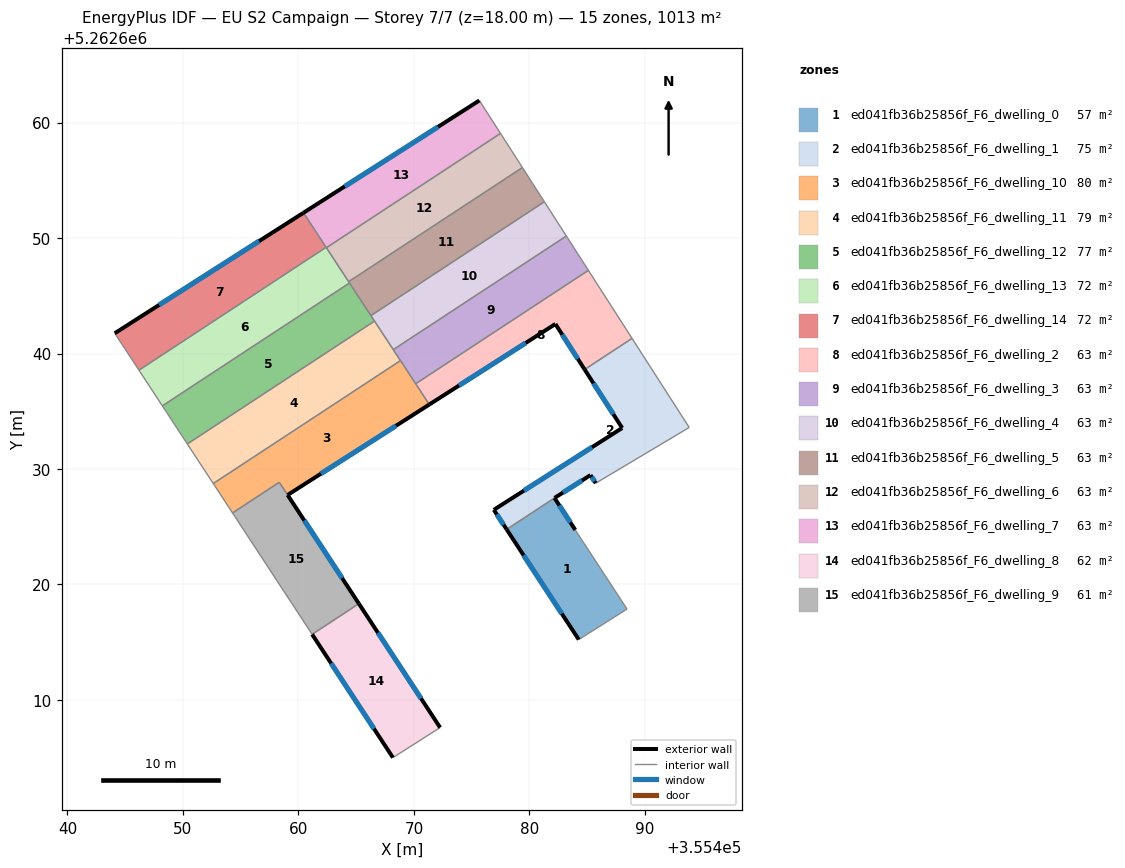
=== STOREY PLAN SPEC (per zone: floor XY polygon, exterior-wall plan segments, windows/doors) ===
zone 1: ed041fb36b25856f_F6_dwelling_0  (56.6 m²)
  floor: (355483.98, 5262624.72) (355488.46, 5262617.87) (355484.28, 5262615.23) (355478.03, 5262624.77) (355478.32, 5262624.96) (355482.18, 5262627.49)
  exterior wall: (355483.98, 5262624.72) – (355482.18, 5262627.49)  [3.3 m]
    window: (355483.55, 5262625.37) – (355482.60, 5262626.84)  [2.8 m²]
  exterior wall: (355478.03, 5262624.77) – (355484.28, 5262615.23)  [11.4 m]
    window: (355479.50, 5262622.53) – (355482.81, 5262617.47)  [9.6 m²]
  interior walls: 4
zone 2: ed041fb36b25856f_F6_dwelling_1  (74.6 m²)
  floor: (355488.89, 5262641.31) (355493.84, 5262633.60) (355485.75, 5262628.77) (355485.29, 5262629.47) (355482.18, 5262627.49) (355478.32, 5262624.96) (355478.03, 5262624.77) (355476.92, 5262626.47) (355488.04, 5262633.55) (355484.79, 5262638.62)
  exterior wall: (355488.04, 5262633.55) – (355476.92, 5262626.47)  [13.2 m]
    window: (355485.43, 5262631.89) – (355479.53, 5262628.13)  [11.1 m²]
  exterior wall: (355484.79, 5262638.62) – (355488.04, 5262633.55)  [6.0 m]
    window: (355485.55, 5262637.43) – (355487.27, 5262634.74)  [5.1 m²]
  exterior wall: (355485.29, 5262629.47) – (355485.75, 5262628.77)  [0.8 m]
    window: (355485.40, 5262629.31) – (355485.64, 5262628.94)  [0.7 m²]
  exterior wall: (355482.18, 5262627.49) – (355485.29, 5262629.47)  [3.7 m]
    window: (355482.91, 5262627.96) – (355484.56, 5262629.01)  [3.1 m²]
  exterior wall: (355476.92, 5262626.47) – (355478.03, 5262624.77)  [2.0 m]
    window: (355477.18, 5262626.07) – (355477.77, 5262625.17)  [1.7 m²]
  interior walls: 5
zone 3: ed041fb36b25856f_F6_dwelling_10  (79.6 m²)
  floor: (355468.84, 5262639.39) (355471.34, 5262635.59) (355459.07, 5262627.75) (355458.34, 5262628.85) (355454.30, 5262626.20) (355452.63, 5262628.74)
  exterior wall: (355459.07, 5262627.75) – (355471.34, 5262635.59)  [14.6 m]
    window: (355461.95, 5262629.59) – (355468.45, 5262633.75)  [12.3 m²]
  interior walls: 6
zone 4: ed041fb36b25856f_F6_dwelling_11  (79.4 m²)
  floor: (355466.59, 5262642.81) (355468.84, 5262639.39) (355452.63, 5262628.74) (355450.38, 5262632.17)
  interior walls: 5
zone 5: ed041fb36b25856f_F6_dwelling_12  (76.5 m²)
  floor: (355464.43, 5262646.11) (355466.59, 5262642.81) (355450.38, 5262632.17) (355448.22, 5262635.47)
  interior walls: 5
zone 6: ed041fb36b25856f_F6_dwelling_13  (71.7 m²)
  floor: (355462.40, 5262649.20) (355464.43, 5262646.11) (355448.22, 5262635.47) (355446.19, 5262638.56)
  interior walls: 6
zone 7: ed041fb36b25856f_F6_dwelling_14  (71.7 m²)
  floor: (355460.44, 5262652.19) (355462.40, 5262649.20) (355446.19, 5262638.56) (355444.10, 5262641.75)
  exterior wall: (355460.44, 5262652.19) – (355444.10, 5262641.75)  [19.4 m]
    window: (355456.60, 5262649.74) – (355447.93, 5262644.20)  [16.4 m²]
  interior walls: 3
zone 8: ed041fb36b25856f_F6_dwelling_2  (63.3 m²)
  floor: (355485.11, 5262647.20) (355488.89, 5262641.31) (355484.79, 5262638.62) (355482.25, 5262642.56) (355471.34, 5262635.59) (355470.16, 5262637.38)
  exterior wall: (355482.25, 5262642.56) – (355484.78, 5262638.62)  [4.7 m]
    window: (355482.85, 5262641.63) – (355484.19, 5262639.54)  [4.0 m²]
  exterior wall: (355471.34, 5262635.59) – (355482.25, 5262642.56)  [13.0 m]
    window: (355473.90, 5262637.22) – (355479.69, 5262640.92)  [10.9 m²]
  interior walls: 4
zone 9: ed041fb36b25856f_F6_dwelling_3  (63.3 m²)
  floor: (355483.20, 5262650.17) (355485.11, 5262647.20) (355470.16, 5262637.38) (355468.22, 5262640.33)
  interior walls: 5
zone 10: ed041fb36b25856f_F6_dwelling_4  (63.3 m²)
  floor: (355481.30, 5262653.14) (355483.20, 5262650.17) (355468.22, 5262640.33) (355466.28, 5262643.28)
  interior walls: 5
zone 11: ed041fb36b25856f_F6_dwelling_5  (63.3 m²)
  floor: (355479.40, 5262656.11) (355481.30, 5262653.14) (355466.28, 5262643.28) (355464.35, 5262646.22)
  interior walls: 5
zone 12: ed041fb36b25856f_F6_dwelling_6  (63.3 m²)
  floor: (355477.50, 5262659.06) (355479.40, 5262656.11) (355464.35, 5262646.22) (355462.42, 5262649.16)
  interior walls: 4
zone 13: ed041fb36b25856f_F6_dwelling_7  (63.3 m²)
  floor: (355475.67, 5262661.91) (355477.50, 5262659.06) (355462.42, 5262649.16) (355460.44, 5262652.19)
  exterior wall: (355475.67, 5262661.91) – (355460.44, 5262652.19)  [18.1 m]
    window: (355472.09, 5262659.63) – (355464.01, 5262654.47)  [15.3 m²]
  interior walls: 4
zone 14: ed041fb36b25856f_F6_dwelling_8  (62.0 m²)
  floor: (355465.24, 5262618.34) (355472.27, 5262607.61) (355468.18, 5262605.01) (355461.19, 5262615.68)
  exterior wall: (355461.19, 5262615.68) – (355468.18, 5262605.01)  [12.8 m]
    window: (355462.83, 5262613.18) – (355466.54, 5262607.52)  [10.8 m²]
  exterior wall: (355472.27, 5262607.61) – (355465.24, 5262618.34)  [12.8 m]
    window: (355470.62, 5262610.13) – (355466.89, 5262615.82)  [10.8 m²]
  interior walls: 2
zone 15: ed041fb36b25856f_F6_dwelling_9  (60.8 m²)
  floor: (355458.34, 5262628.85) (355465.24, 5262618.34) (355461.19, 5262615.68) (355454.30, 5262626.20)
  exterior wall: (355465.24, 5262618.34) – (355459.06, 5262627.75)  [11.3 m]
    window: (355463.79, 5262620.55) – (355460.51, 5262625.54)  [9.5 m²]
  interior walls: 4

=== DERIVED (storey summary) ===
Building: EU S2 Campaign
Storey: 7 of 7  (floor level z = 18.00 m)
Storey gross floor area: 1012.5 m²
Zones on this storey: 15
  - ed041fb36b25856f_F6_dwelling_0: floor 56.6 m²; exterior wall 14.7 m (44.1 m²); 2 window(s) 12.4 m²; WWR 28.1%
  - ed041fb36b25856f_F6_dwelling_1: floor 74.6 m²; exterior wall 25.8 m (77.3 m²); 5 window(s) 21.7 m²; WWR 28.1%
  - ed041fb36b25856f_F6_dwelling_10: floor 79.6 m²; exterior wall 14.6 m (43.7 m²); 1 window(s) 12.3 m²; WWR 28.1%
  - ed041fb36b25856f_F6_dwelling_11: floor 79.4 m²
  - ed041fb36b25856f_F6_dwelling_12: floor 76.5 m²
  - ed041fb36b25856f_F6_dwelling_13: floor 71.7 m²
  - ed041fb36b25856f_F6_dwelling_14: floor 71.7 m²; exterior wall 19.4 m (58.2 m²); 1 window(s) 16.4 m²; WWR 28.1%
  - ed041fb36b25856f_F6_dwelling_2: floor 63.3 m²; exterior wall 17.6 m (52.9 m²); 2 window(s) 14.9 m²; WWR 28.1%
  - ed041fb36b25856f_F6_dwelling_3: floor 63.3 m²
  - ed041fb36b25856f_F6_dwelling_4: floor 63.3 m²
  - ed041fb36b25856f_F6_dwelling_5: floor 63.3 m²
  - ed041fb36b25856f_F6_dwelling_6: floor 63.3 m²
  - ed041fb36b25856f_F6_dwelling_7: floor 63.3 m²; exterior wall 18.1 m (54.2 m²); 1 window(s) 15.3 m²; WWR 28.1%
  - ed041fb36b25856f_F6_dwelling_8: floor 62.0 m²; exterior wall 25.6 m (76.8 m²); 2 window(s) 21.6 m²; WWR 28.1%
  - ed041fb36b25856f_F6_dwelling_9: floor 60.8 m²; exterior wall 11.3 m (33.8 m²); 1 window(s) 9.5 m²; WWR 28.1%
Zone adjacency (shared interzone walls):
  - ed041fb36b25856f_F6_dwelling_0 ↔ ed041fb36b25856f_F6_dwelling_1
  - ed041fb36b25856f_F6_dwelling_1 ↔ ed041fb36b25856f_F6_dwelling_2
  - ed041fb36b25856f_F6_dwelling_10 ↔ ed041fb36b25856f_F6_dwelling_11
  - ed041fb36b25856f_F6_dwelling_10 ↔ ed041fb36b25856f_F6_dwelling_2
  - ed041fb36b25856f_F6_dwelling_10 ↔ ed041fb36b25856f_F6_dwelling_3
  - ed041fb36b25856f_F6_dwelling_10 ↔ ed041fb36b25856f_F6_dwelling_9
  - ed041fb36b25856f_F6_dwelling_11 ↔ ed041fb36b25856f_F6_dwelling_12
  - ed041fb36b25856f_F6_dwelling_11 ↔ ed041fb36b25856f_F6_dwelling_3
  - ed041fb36b25856f_F6_dwelling_11 ↔ ed041fb36b25856f_F6_dwelling_4
  - ed041fb36b25856f_F6_dwelling_12 ↔ ed041fb36b25856f_F6_dwelling_13
  - ed041fb36b25856f_F6_dwelling_12 ↔ ed041fb36b25856f_F6_dwelling_4
  - ed041fb36b25856f_F6_dwelling_12 ↔ ed041fb36b25856f_F6_dwelling_5
  - ed041fb36b25856f_F6_dwelling_13 ↔ ed041fb36b25856f_F6_dwelling_14
  - ed041fb36b25856f_F6_dwelling_13 ↔ ed041fb36b25856f_F6_dwelling_5
  - ed041fb36b25856f_F6_dwelling_13 ↔ ed041fb36b25856f_F6_dwelling_6
  - ed041fb36b25856f_F6_dwelling_13 ↔ ed041fb36b25856f_F6_dwelling_7
  - ed041fb36b25856f_F6_dwelling_14 ↔ ed041fb36b25856f_F6_dwelling_7
  - ed041fb36b25856f_F6_dwelling_2 ↔ ed041fb36b25856f_F6_dwelling_3
  - ed041fb36b25856f_F6_dwelling_3 ↔ ed041fb36b25856f_F6_dwelling_4
  - ed041fb36b25856f_F6_dwelling_4 ↔ ed041fb36b25856f_F6_dwelling_5
  - ed041fb36b25856f_F6_dwelling_5 ↔ ed041fb36b25856f_F6_dwelling_6
  - ed041fb36b25856f_F6_dwelling_6 ↔ ed041fb36b25856f_F6_dwelling_7
  - ed041fb36b25856f_F6_dwelling_8 ↔ ed041fb36b25856f_F6_dwelling_9